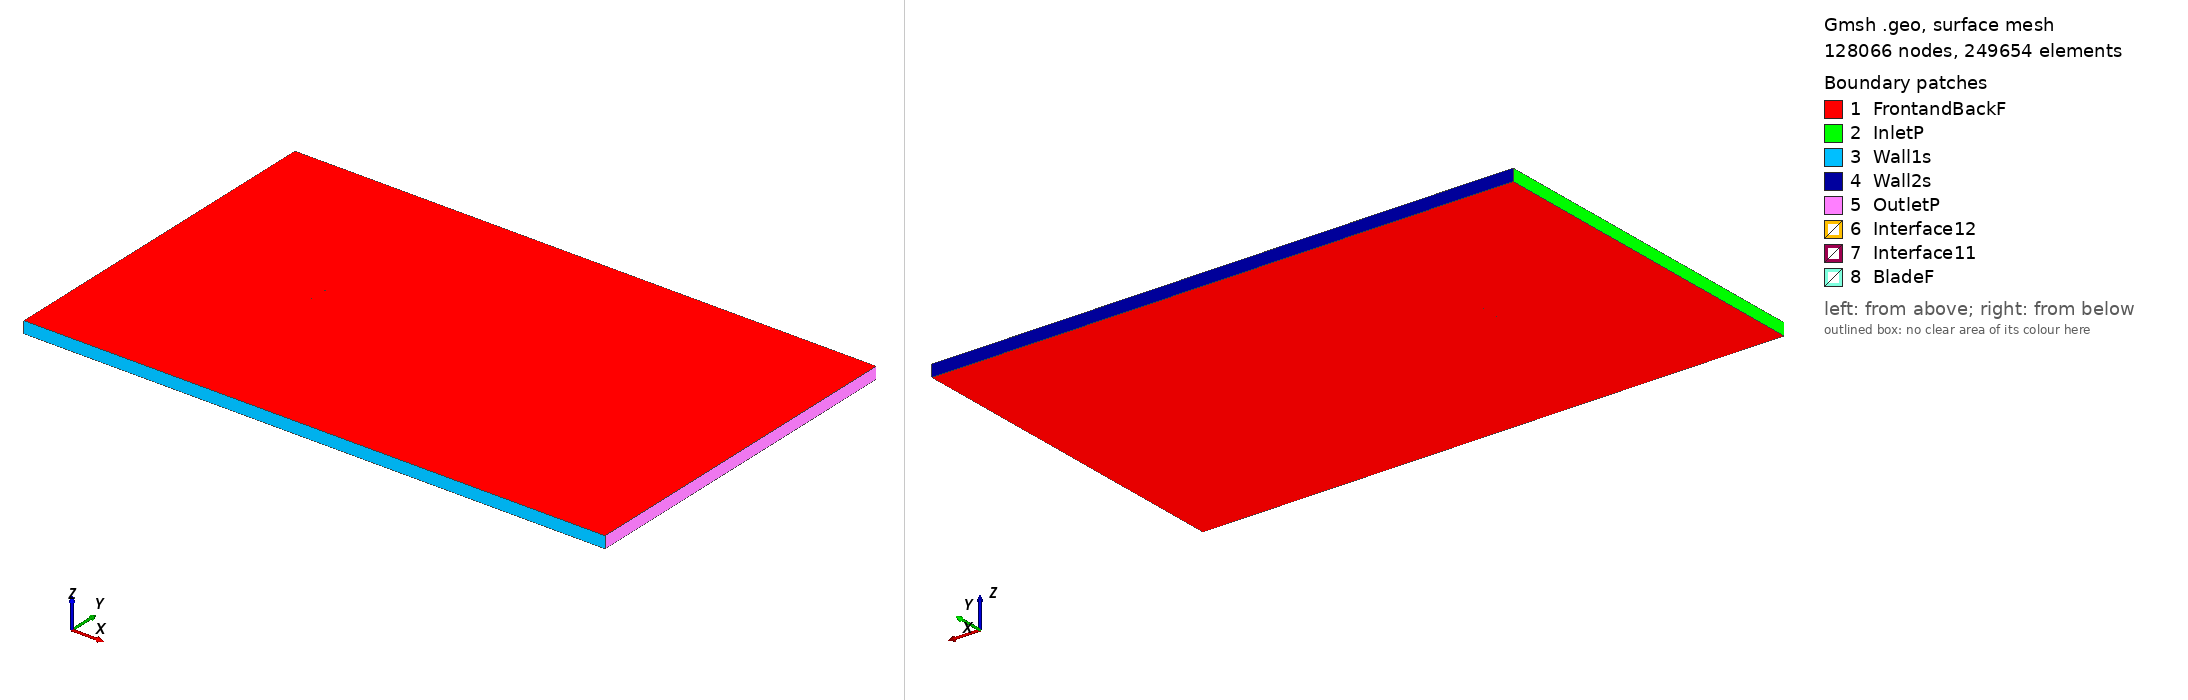

Gmsh geometry script, surface-meshed: 128066 nodes, 249654 surface elements. Boundary patches (legend numbers): 1 FrontandBackF, 2 InletP, 3 Wall1s, 4 Wall2s, 5 OutletP, 6 Interface12, 7 Interface11, 8 BladeF. Left view from above one corner, right view from below the opposite corner. Legend entries are the model's physical surfaces. The drawing asked Gmsh for element sizes between 1% and 20% of the model's largest extent; the script's own settings can give other sizes.

=== raf26_tsr_3.6404_aoa_7.9178.geo (drawn) ===
SetFactory("OpenCASCADE");

Point(1) = {0.074465, 0.727759, 0, 1.0};
Point(2) = {0.072527, 0.728354, 0, 1.0};
Point(3) = {0.064922, 0.730383, 0, 1.0};
Point(4) = {0.049702, 0.734332, 0, 1.0};
Point(5) = {0.034451, 0.738033, 0, 1.0};
Point(6) = {0.019156, 0.741348, 0, 1.0};
Point(7) = {0.003816, 0.744292, 0, 1.0};
Point(8) = {-0.011600, 0.746560, 0, 1.0};
Point(9) = {-0.027056, 0.748538, 0, 1.0};
Point(10) = {-0.042610, 0.749655, 0, 1.0};
Point(11) = {-0.050417, 0.749967, 0, 1.0};
Point(12) = {-0.058257, 0.750000, 0, 1.0};
Point(13) = {-0.062205, 0.749777, 0, 1.0};
Point(14) = {-0.066144, 0.749631, 0, 1.0};
Point(15) = {-0.070130, 0.749098, 0, 1.0};
Point(16) = {-0.072159, 0.748521, 0, 1.0};
Point(17) = {-0.074285, 0.747126, 0, 1.0};
Point(18) = {-0.072494, 0.745690, 0, 1.0};
Point(19) = {-0.070619, 0.744967, 0, 1.0};
Point(20) = {-0.066821, 0.743921, 0, 1.0};
Point(21) = {-0.062992, 0.743123, 0, 1.0};
Point(22) = {-0.059152, 0.742435, 0, 1.0};
Point(23) = {-0.051453, 0.741210, 0, 1.0};
Point(24) = {-0.043735, 0.740157, 0, 1.0};
Point(25) = {-0.028266, 0.738296, 0, 1.0};
Point(26) = {-0.012767, 0.736713, 0, 1.0};
Point(27) = {0.002732, 0.735116, 0, 1.0};
Point(28) = {0.018223, 0.733457, 0, 1.0};
Point(29) = {0.033703, 0.731706, 0, 1.0};
Point(30) = {0.049166, 0.729799, 0, 1.0};
Point(31) = {0.064605, 0.727707, 0, 1.0};
Point(32) = {0.072313, 0.726545, 0, 1.0};
Point(33) = {0.074259, 0.726278, 0, 1.0};
Point(34) = {-0.074465, -0.727759, 0, 1.0};
Point(35) = {-0.072527, -0.728354, 0, 1.0};
Point(36) = {-0.064922, -0.730383, 0, 1.0};
Point(37) = {-0.049702, -0.734332, 0, 1.0};
Point(38) = {-0.034451, -0.738033, 0, 1.0};
Point(39) = {-0.019156, -0.741348, 0, 1.0};
Point(40) = {-0.003816, -0.744292, 0, 1.0};
Point(41) = {0.011600, -0.746560, 0, 1.0};
Point(42) = {0.027056, -0.748538, 0, 1.0};
Point(43) = {0.042610, -0.749655, 0, 1.0};
Point(44) = {0.050417, -0.749967, 0, 1.0};
Point(45) = {0.058257, -0.750000, 0, 1.0};
Point(46) = {0.062205, -0.749777, 0, 1.0};
Point(47) = {0.066144, -0.749631, 0, 1.0};
Point(48) = {0.070130, -0.749098, 0, 1.0};
Point(49) = {0.072159, -0.748521, 0, 1.0};
Point(50) = {0.074285, -0.747126, 0, 1.0};
Point(51) = {0.072494, -0.745690, 0, 1.0};
Point(52) = {0.070619, -0.744967, 0, 1.0};
Point(53) = {0.066821, -0.743921, 0, 1.0};
Point(54) = {0.062992, -0.743123, 0, 1.0};
Point(55) = {0.059152, -0.742435, 0, 1.0};
Point(56) = {0.051453, -0.741210, 0, 1.0};
Point(57) = {0.043735, -0.740157, 0, 1.0};
Point(58) = {0.028266, -0.738296, 0, 1.0};
Point(59) = {0.012767, -0.736713, 0, 1.0};
Point(60) = {-0.002732, -0.735116, 0, 1.0};
Point(61) = {-0.018223, -0.733457, 0, 1.0};
Point(62) = {-0.033703, -0.731706, 0, 1.0};
Point(63) = {-0.049166, -0.729799, 0, 1.0};
Point(64) = {-0.064605, -0.727707, 0, 1.0};
Point(65) = {-0.072313, -0.726545, 0, 1.0};
Point(66) = {-0.074259, -0.726278, 0, 1.0};

// Lines: first blade (splines 1-4)
Spline(1) = {1:33};
Spline(2) = {33,1};

// Lines: second blade (splines 5-8)
Spline(3) = {34:66};
Spline(4) = {66,34};

// Outer domain (points 20001-4 and lines)
Point(67) = {-13.50000000, -15.00000000, 0, 1.0};
Point(68) = {-13.50000000, 15.00000000, 0, 1.0};
Point(69) = {36.00000000, 15.00000000, 0, 1.0};
Point(70) = {36.00000000, -15.00000000, 0, 1.0};
Line(11) = {67, 68};
Line(12) = {68, 69};
Line(13) = {69, 70};
Line(14) = {67, 70};

// Interface (between moving and stationary domain) (circles)
Circle(9) = {0, 0, 0, 0.80000000, 0, 2*Pi};
Circle(10) = {0, 0, 0, 0.80000000, 0, 2*Pi};

// Loops collect Lines/Splines/etc (blade1, blade2, domain, first circle)
Line Loop(1) = {1:2};
Line Loop(2) = {3:4};
Line Loop(3) = {11,12,13,-14};
Line Loop(4) = {9};

// BooleanDifference cuts out the circle/interface from the domain
Plane Surface(1) = {3};
Plane Surface(2) = {4};
BooleanDifference{ Surface{1}; Delete;}{ Surface{2}; Delete;}

// This one cuts out the blades from the inner circle/interface
Line Loop(6) = {10};
Plane Surface(5) = {6};
Plane Surface(6) = {1};
Plane Surface(7) = {2};
BooleanDifference{ Surface{5}; Delete;}{ Surface{6,7}; Delete;}

// extrude to 3rd dimension
Extrude {0, 0, 1} {Surface{1}; Surface{5}; Layers{1}; Recombine;}

// Physical Surfaces are the named boundaries (patches)
Physical Surface("Interface11") = {12};
Physical Surface("Interface12") = {10};

// sides of domain
Physical Surface("InletP") = {6};
Physical Surface("OutletP") = {9};

// top and bottom of domain
Physical Surface("Wall1s") = {7};
Physical Surface("Wall2s") = {8};

// Check FrontandBackF by ensuring there is nothing in the 3rd dimension
Physical Surface("FrontandBackF") = {1,11,5,17};
Physical Surface("BladeF") = {13:16};
Physical Volume("Turbine") = {2};
Physical Volume("Farfield") = {1};

// settings for airfoil boundary layer
Field[1] = BoundaryLayer;
Field[1].EdgesList = {1:4};
Field[1].hwall_n = 1e-3;
Field[1].thickness = 1.5e-2;
Field[1].ratio = 1.05;
Field[1].Quads = 1;
BoundaryLayer Field = 1;

// control points for mesh (blade and interface)
// floor((arc length / 1.5mm)/ 2) -> Transfinite Line
Transfinite Line {1,3} = 100 Using Progression 1;
Transfinite Line {2,4} = 2 Using Progression 1;
Transfinite Line {9, 15} = 800 Using Progression 1;

// For more information on gmsh syntax, visit http://gmsh.info/doc/texinfo/gmsh.html
